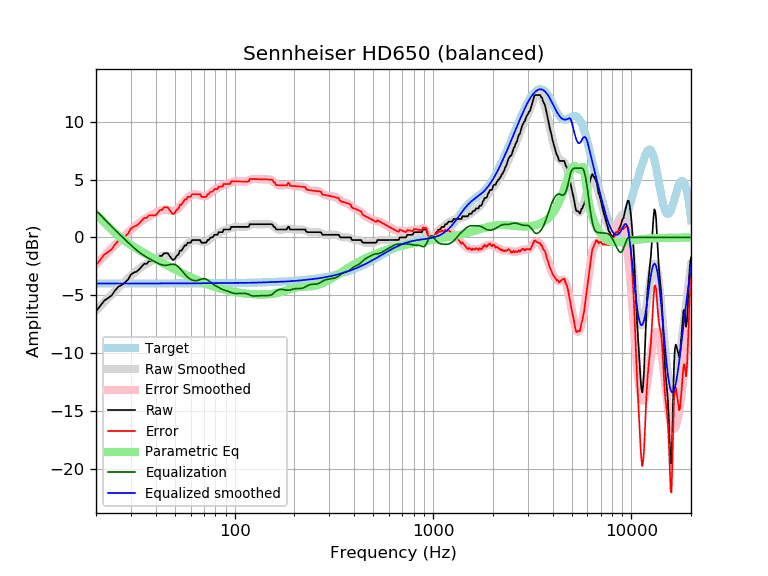

Source data for this figure (header and first rows):
frequency, raw, error, smoothed, error_smoothed, equalization, parametric_eq, equalized_raw, equalized_smoothed, target
20, -6.38, -2.40, -6.32, -2.33, 2.33, 1.98, -4.04, -3.98, -3.98
21, -5.92, -1.94, -5.94, -1.96, 1.96, 1.67, -3.96, -3.98, -3.98
22, -5.47, -1.49, -5.58, -1.60, 1.60, 1.32, -3.86, -3.98, -3.98
23, -5.24, -1.26, -5.24, -1.26, 1.26, 0.98, -3.98, -3.98, -3.98
24, -5.01, -1.03, -4.92, -0.94, 0.94, 0.66, -4.07, -3.98, -3.98
25, -4.56, -0.58, -4.62, -0.64, 0.64, 0.38, -3.92, -3.98, -3.98
26, -4.24, -0.27, -4.33, -0.35, 0.35, 0.12, -3.89, -3.98, -3.98
27, -4.10, -0.12, -4.06, -0.08, 0.08, -0.10, -4.02, -3.98, -3.98
28, -3.89, 0.09, -3.80, 0.18, -0.18, -0.31, -4.06, -3.98, -3.98
29, -3.64, 0.33, -3.55, 0.42, -0.42, -0.49, -4.07, -3.97, -3.97
30, -3.21, 0.76, -3.31, 0.66, -0.66, -0.66, -3.87, -3.97, -3.97
31, -3.03, 0.94, -3.09, 0.88, -0.88, -0.82, -3.91, -3.97, -3.97
32, -2.96, 1.01, -2.89, 1.08, -1.08, -0.96, -4.04, -3.97, -3.97
33, -2.75, 1.22, -2.70, 1.27, -1.27, -1.10, -4.02, -3.97, -3.97
34, -2.50, 1.47, -2.54, 1.43, -1.43, -1.23, -3.94, -3.97, -3.97
35, -2.28, 1.69, -2.39, 1.58, -1.58, -1.35, -3.85, -3.97, -3.97
36, -2.28, 1.69, -2.27, 1.70, -1.70, -1.47, -3.98, -3.97, -3.97
37, -2.05, 1.92, -2.15, 1.82, -1.82, -1.58, -3.87, -3.97, -3.97
38, -2.05, 1.92, -2.04, 1.93, -1.93, -1.69, -3.98, -3.97, -3.97
39, -2.05, 1.92, -1.94, 2.03, -2.03, -1.79, -4.08, -3.97, -3.97
40, -2.05, 1.92, -1.83, 2.14, -2.14, -1.89, -4.18, -3.97, -3.97
41, -1.82, 2.15, -1.74, 2.23, -2.23, -1.99, -4.05, -3.97, -3.97
42, -1.59, 2.38, -1.66, 2.31, -2.31, -2.09, -3.91, -3.97, -3.97
43, -1.59, 2.38, -1.60, 2.37, -2.37, -2.18, -3.97, -3.97, -3.97
44, -1.36, 2.60, -1.56, 2.41, -2.41, -2.27, -3.77, -3.97, -3.97
45, -1.36, 2.61, -1.56, 2.41, -2.41, -2.36, -3.77, -3.97, -3.97
46, -1.36, 2.61, -1.59, 2.38, -2.38, -2.44, -3.75, -3.97, -3.97
47, -1.59, 2.38, -1.62, 2.35, -2.35, -2.53, -3.94, -3.97, -3.97
48, -1.82, 2.15, -1.65, 2.32, -2.32, -2.61, -4.14, -3.97, -3.97
49, -1.95, 2.02, -1.66, 2.31, -2.31, -2.69, -4.26, -3.97, -3.97
50, -1.82, 2.15, -1.63, 2.34, -2.34, -2.76, -4.16, -3.97, -3.97
51, -1.59, 2.38, -1.55, 2.42, -2.42, -2.84, -4.01, -3.97, -3.97
52, -1.49, 2.48, -1.44, 2.53, -2.53, -2.91, -4.02, -3.97, -3.97
53, -1.14, 2.83, -1.29, 2.68, -2.68, -2.98, -3.81, -3.97, -3.97
54, -1.14, 2.83, -1.13, 2.84, -2.84, -3.05, -3.98, -3.97, -3.97
55, -0.91, 3.06, -0.96, 3.01, -3.01, -3.12, -3.92, -3.97, -3.97
56, -0.68, 3.29, -0.79, 3.17, -3.17, -3.19, -3.86, -3.97, -3.97
57, -0.68, 3.29, -0.65, 3.32, -3.32, -3.25, -4.00, -3.97, -3.97
58, -0.45, 3.52, -0.52, 3.44, -3.44, -3.31, -3.90, -3.97, -3.97
59, -0.45, 3.52, -0.42, 3.55, -3.55, -3.37, -4.00, -3.97, -3.97
60, -0.45, 3.51, -0.34, 3.62, -3.62, -3.43, -4.08, -3.97, -3.97
61, -0.22, 3.74, -0.29, 3.68, -3.68, -3.49, -3.91, -3.97, -3.97
62, -0.22, 3.74, -0.25, 3.72, -3.72, -3.55, -3.94, -3.97, -3.97
63, -0.22, 3.74, -0.23, 3.73, -3.73, -3.60, -3.96, -3.97, -3.97
64, -0.22, 3.74, -0.23, 3.73, -3.73, -3.65, -3.95, -3.96, -3.96
65, -0.22, 3.74, -0.25, 3.71, -3.71, -3.70, -3.93, -3.96, -3.96
66, -0.22, 3.74, -0.29, 3.67, -3.67, -3.75, -3.90, -3.96, -3.96
67, -0.22, 3.74, -0.33, 3.63, -3.63, -3.80, -3.86, -3.96, -3.96
68, -0.45, 3.51, -0.36, 3.60, -3.60, -3.85, -4.05, -3.96, -3.96
69, -0.45, 3.51, -0.39, 3.57, -3.57, -3.89, -4.02, -3.96, -3.96
70, -0.45, 3.51, -0.40, 3.56, -3.56, -3.94, -4.02, -3.96, -3.96
71, -0.45, 3.51, -0.38, 3.58, -3.58, -3.98, -4.03, -3.96, -3.96
72, -0.45, 3.51, -0.34, 3.61, -3.61, -4.02, -4.06, -3.96, -3.96
73, -0.22, 3.73, -0.29, 3.67, -3.67, -4.06, -3.89, -3.96, -3.96
74, -0.22, 3.73, -0.22, 3.74, -3.74, -4.10, -3.97, -3.96, -3.96
75, -0.05, 3.90, -0.14, 3.82, -3.82, -4.13, -3.87, -3.95, -3.95
76, 0.00, 3.96, -0.05, 3.90, -3.90, -4.17, -3.90, -3.95, -3.95
77, 0.00, 3.96, 0.02, 3.98, -3.98, -4.20, -3.97, -3.95, -3.95
78, 0.07, 4.02, 0.10, 4.05, -4.05, -4.23, -3.98, -3.95, -3.95
79, 0.23, 4.18, 0.16, 4.11, -4.11, -4.27, -3.88, -3.95, -3.95
... 553 more rows
